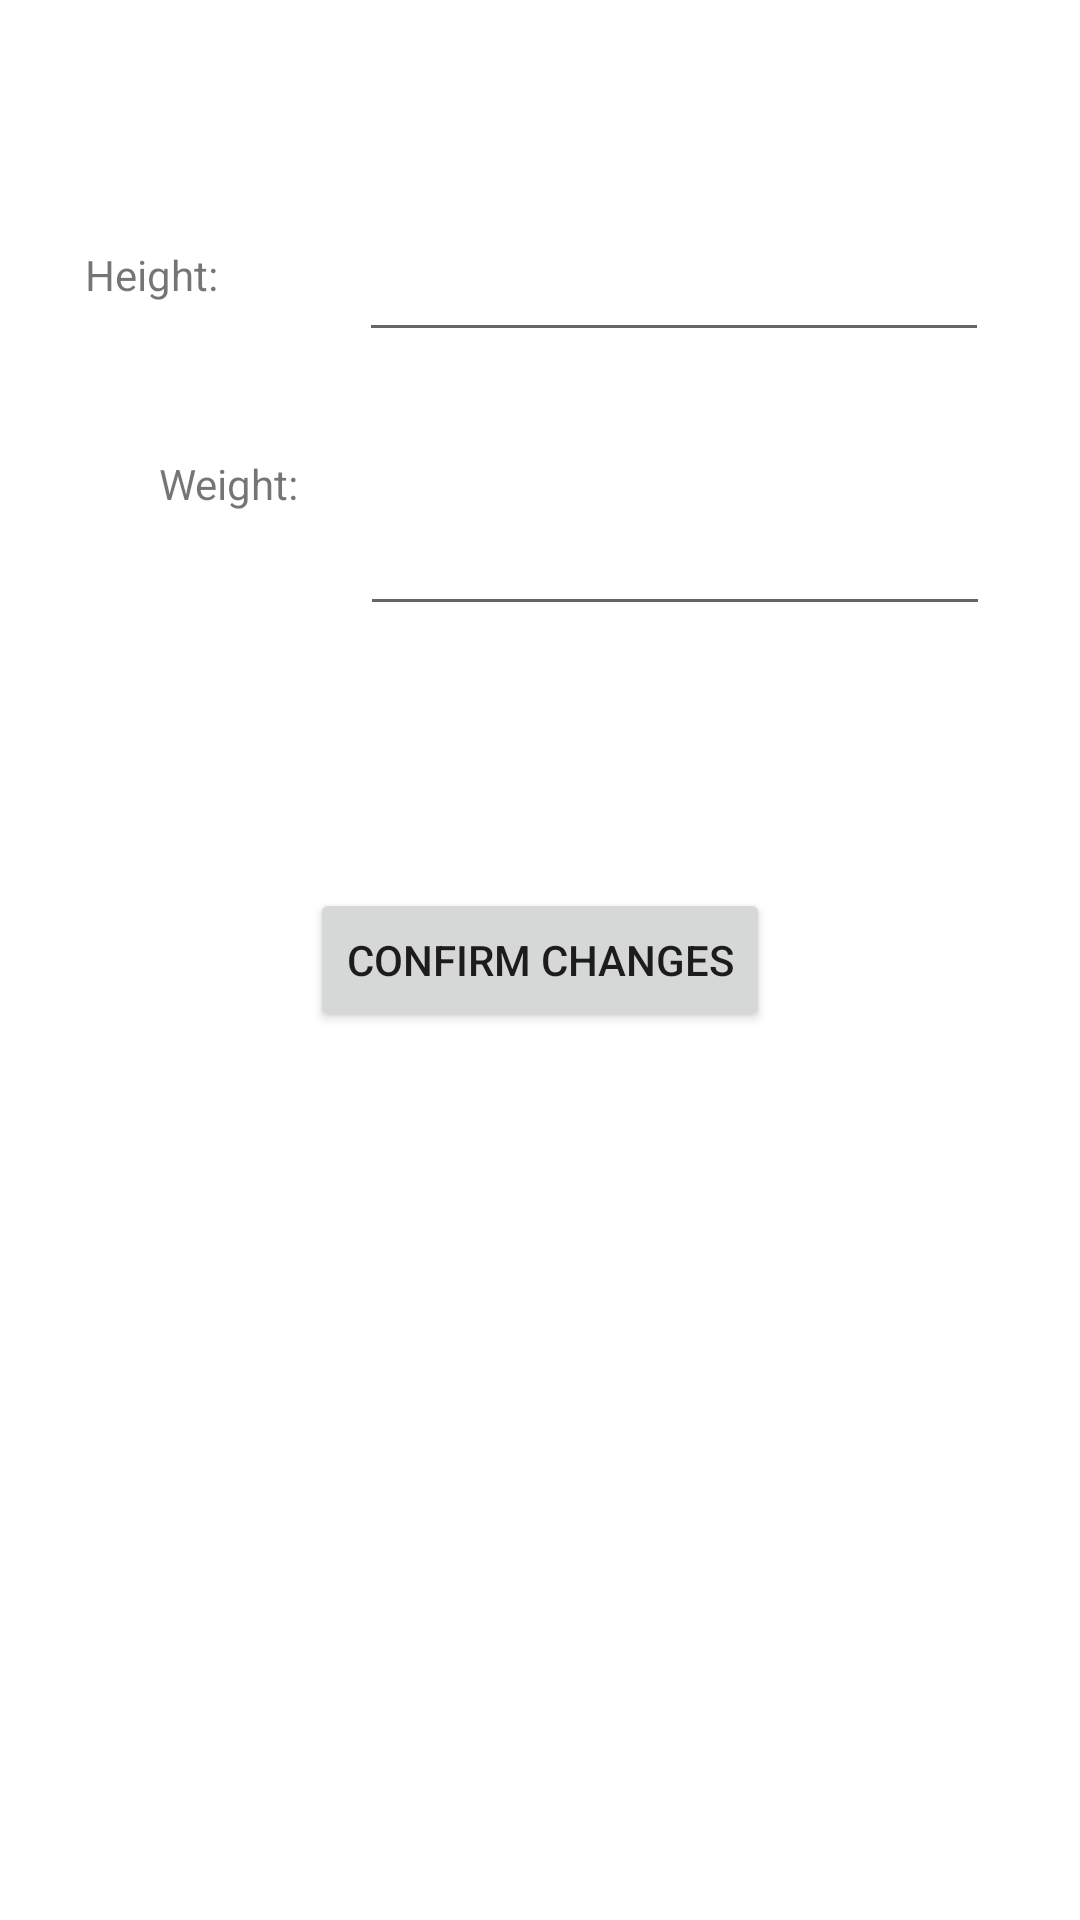

Android layout source for this screen:
<!-- AndroidManifest.xml: application theme Theme.CalCount -->
<!-- res/layout/activity_edit_details.xml -->
<?xml version="1.0" encoding="utf-8"?>
<androidx.constraintlayout.widget.ConstraintLayout xmlns:android="http://schemas.android.com/apk/res/android"
    xmlns:app="http://schemas.android.com/apk/res-auto"
    xmlns:tools="http://schemas.android.com/tools"
    android:layout_width="match_parent"
    android:layout_height="match_parent"
    tools:context=".EditDetailsActivity">

    <TextView
        android:id="@+id/textView16"
        android:layout_width="wrap_content"
        android:layout_height="wrap_content"
        android:layout_marginEnd="44dp"
        android:text="Height:"
        app:layout_constraintBottom_toBottomOf="parent"
        app:layout_constraintEnd_toStartOf="@+id/newHeightText"
        app:layout_constraintHorizontal_bias="0.904"
        app:layout_constraintStart_toStartOf="parent"
        app:layout_constraintTop_toTopOf="parent"
        app:layout_constraintVertical_bias="0.132" />

    <TextView
        android:id="@+id/textView18"
        android:layout_width="wrap_content"
        android:layout_height="wrap_content"
        android:layout_marginStart="44dp"
        android:text="Weight:"
        app:layout_constraintBottom_toBottomOf="parent"
        app:layout_constraintEnd_toStartOf="@+id/newWeightText"
        app:layout_constraintHorizontal_bias="0.305"
        app:layout_constraintStart_toStartOf="parent"
        app:layout_constraintTop_toTopOf="parent"
        app:layout_constraintVertical_bias="0.244" />

    <Button
        android:id="@+id/confirmChangeButton"
        android:layout_width="wrap_content"
        android:layout_height="wrap_content"
        android:text="Confirm Changes"
        app:layout_constraintBottom_toBottomOf="parent"
        app:layout_constraintEnd_toEndOf="parent"
        app:layout_constraintStart_toStartOf="parent"
        app:layout_constraintTop_toTopOf="parent" />

    <EditText
        android:id="@+id/newHeightText"
        android:layout_width="wrap_content"
        android:layout_height="wrap_content"
        android:ems="10"
        android:inputType="numberDecimal"
        app:layout_constraintBottom_toBottomOf="parent"
        app:layout_constraintEnd_toEndOf="parent"
        app:layout_constraintHorizontal_bias="0.797"
        app:layout_constraintStart_toStartOf="parent"
        app:layout_constraintTop_toTopOf="parent"
        app:layout_constraintVertical_bias="0.127" />

    <EditText
        android:id="@+id/newWeightText"
        android:layout_width="wrap_content"
        android:layout_height="wrap_content"
        android:layout_marginTop="50dp"
        android:ems="10"
        android:inputType="numberDecimal"
        app:layout_constraintBottom_toBottomOf="parent"
        app:layout_constraintEnd_toEndOf="parent"
        app:layout_constraintHorizontal_bias="0.801"
        app:layout_constraintStart_toStartOf="parent"
        app:layout_constraintTop_toBottomOf="@+id/newHeightText"
        app:layout_constraintVertical_bias="0.0" />
</androidx.constraintlayout.widget.ConstraintLayout>
<!-- resources referenced by this layout -->
<resources>
  <style name="Theme.CalCount" parent="Theme.MaterialComponents.DayNight.DarkActionBar">
          
          <item name="colorPrimary">@color/purple_500</item>
          <item name="colorPrimaryVariant">@color/purple_700</item>
          <item name="colorOnPrimary">@color/white</item>
          
          <item name="colorSecondary">@color/teal_200</item>
          <item name="colorSecondaryVariant">@color/teal_700</item>
          <item name="colorOnSecondary">@color/black</item>
          
          <item name="android:statusBarColor" tools:targetApi="l">?attr/colorPrimaryVariant</item>
          
      </style>
  <!-- not gathered from this repository: default colours our renderer supplied (Android Studio template values) -->
  <color name="purple_500">#FF6200EE</color>
  <color name="purple_700">#FF3700B3</color>
  <color name="teal_200">#FF03DAC5</color>
  <color name="teal_700">#FF018786</color>
  <color name="black">#FF000000</color>
  <color name="white">#FFFFFFFF</color>
</resources>
